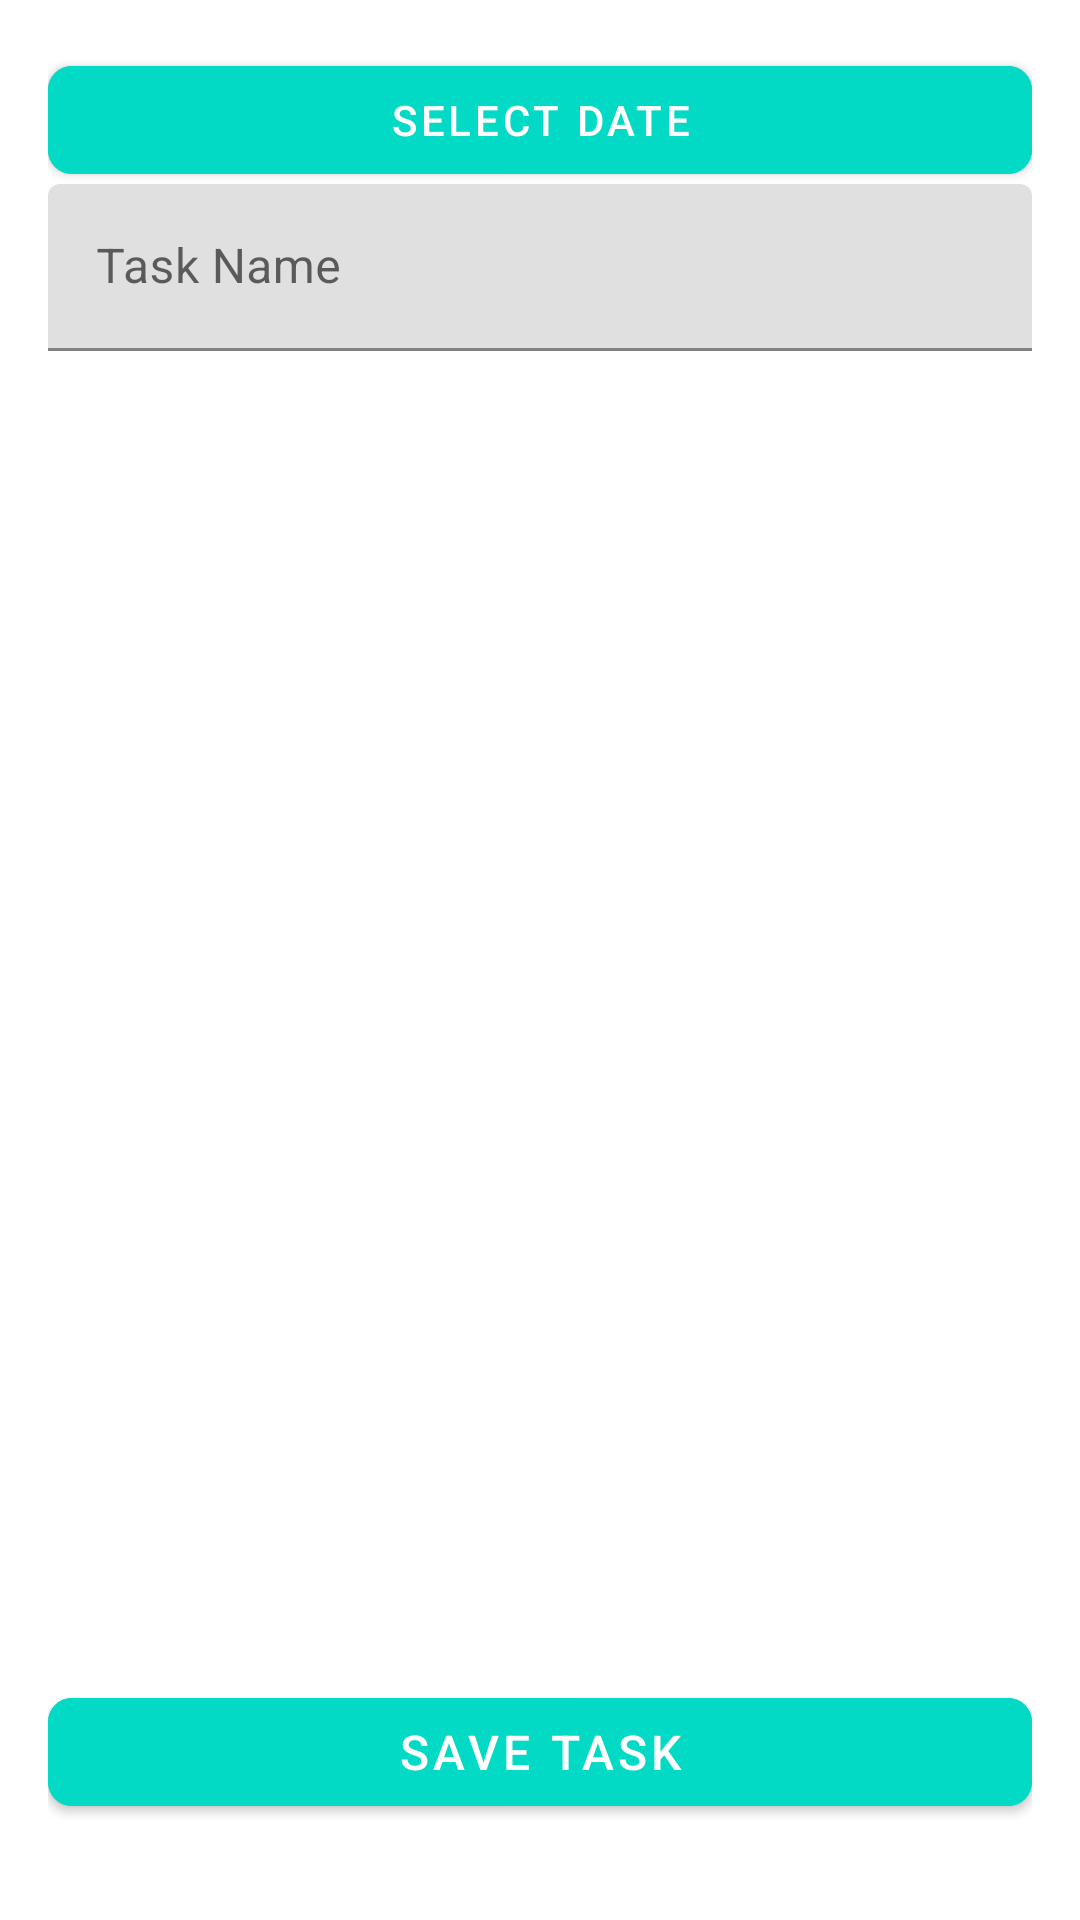

This screen was rendered from an Android layout file. Write that file and the resources it references.
<!-- AndroidManifest.xml: application theme Theme.DailyPulse -->
<!-- res/layout/activity_add_task.xml -->
<?xml version="1.0" encoding="utf-8"?>
<androidx.constraintlayout.widget.ConstraintLayout
    xmlns:android="http://schemas.android.com/apk/res/android"
    xmlns:app="http://schemas.android.com/apk/res-auto"
    xmlns:tools="http://schemas.android.com/tools"
    android:layout_width="match_parent"
    android:layout_height="match_parent"
    android:padding="16dp"
    android:background="?android:attr/windowBackground"
    tools:context=".AddTaskActivity">

    
    <TextView
        android:id="@+id/tvTaskTitle"
        android:layout_width="wrap_content"
        android:layout_height="wrap_content"
        android:text="Add Task"
        android:textSize="22sp"
        android:textStyle="bold"
        android:textColor="@color/black"
        app:layout_constraintTop_toTopOf="parent"
        app:layout_constraintStart_toStartOf="parent"
        app:layout_constraintEnd_toEndOf="parent"/>

    
    <com.google.android.material.textfield.TextInputLayout
        android:layout_width="0dp"
        android:layout_height="wrap_content"
        android:hint="Task Name"
        app:boxStrokeColor="@color/black"
        app:layout_constraintTop_toBottomOf="@id/tvTaskTitle"
        app:layout_constraintStart_toStartOf="parent"
        app:layout_constraintEnd_toEndOf="parent"
        android:layout_marginTop="16dp">

        <com.google.android.material.textfield.TextInputEditText
            android:id="@+id/etTaskName"
            android:layout_width="match_parent"
            android:layout_height="wrap_content"
            android:textColor="@color/black"
            android:textColorHint="@color/black"/>  
    </com.google.android.material.textfield.TextInputLayout>

    
    <com.google.android.material.button.MaterialButton
        android:id="@+id/btnPickDate"
        android:layout_width="0dp"
        android:layout_height="wrap_content"
        android:text="Select Date"
        android:textColor="@color/white"
        android:backgroundTint="@color/teal_200"
        app:cornerRadius="8dp"
        app:elevation="4dp"
        app:layout_constraintTop_toBottomOf="@id/etTaskName"
        app:layout_constraintStart_toStartOf="parent"
        app:layout_constraintEnd_toEndOf="parent"
        android:layout_marginTop="16dp"/>

    
    <com.google.android.material.button.MaterialButton
        android:id="@+id/btnSaveTask"
        android:layout_width="0dp"
        android:layout_height="wrap_content"
        android:text="Save Task"
        android:textSize="16sp"
        android:textColor="@color/white"
        android:backgroundTint="@color/teal_200"
        app:cornerRadius="8dp"
        app:elevation="4dp"
        app:layout_constraintBottom_toBottomOf="parent"
        app:layout_constraintStart_toStartOf="parent"
        app:layout_constraintEnd_toEndOf="parent"
        android:layout_marginBottom="16dp"/>

</androidx.constraintlayout.widget.ConstraintLayout>
<!-- resources referenced by this layout -->
<resources>
  <color name="black">#000000</color>
  <color name="teal_200">#03DAC5</color>
  <color name="white">#FFFFFF</color>
  <style name="Theme.DailyPulse" parent="Theme.MaterialComponents.Light.DarkActionBar">
          <item name="colorPrimary">@color/purple_500</item>
          <item name="colorPrimaryVariant">@color/purple_700</item>
          <item name="colorAccent">@color/teal_200</item>
      </style>
  <color name="purple_500">#6200EE</color>
  <color name="purple_700">#3700B3</color>
</resources>
